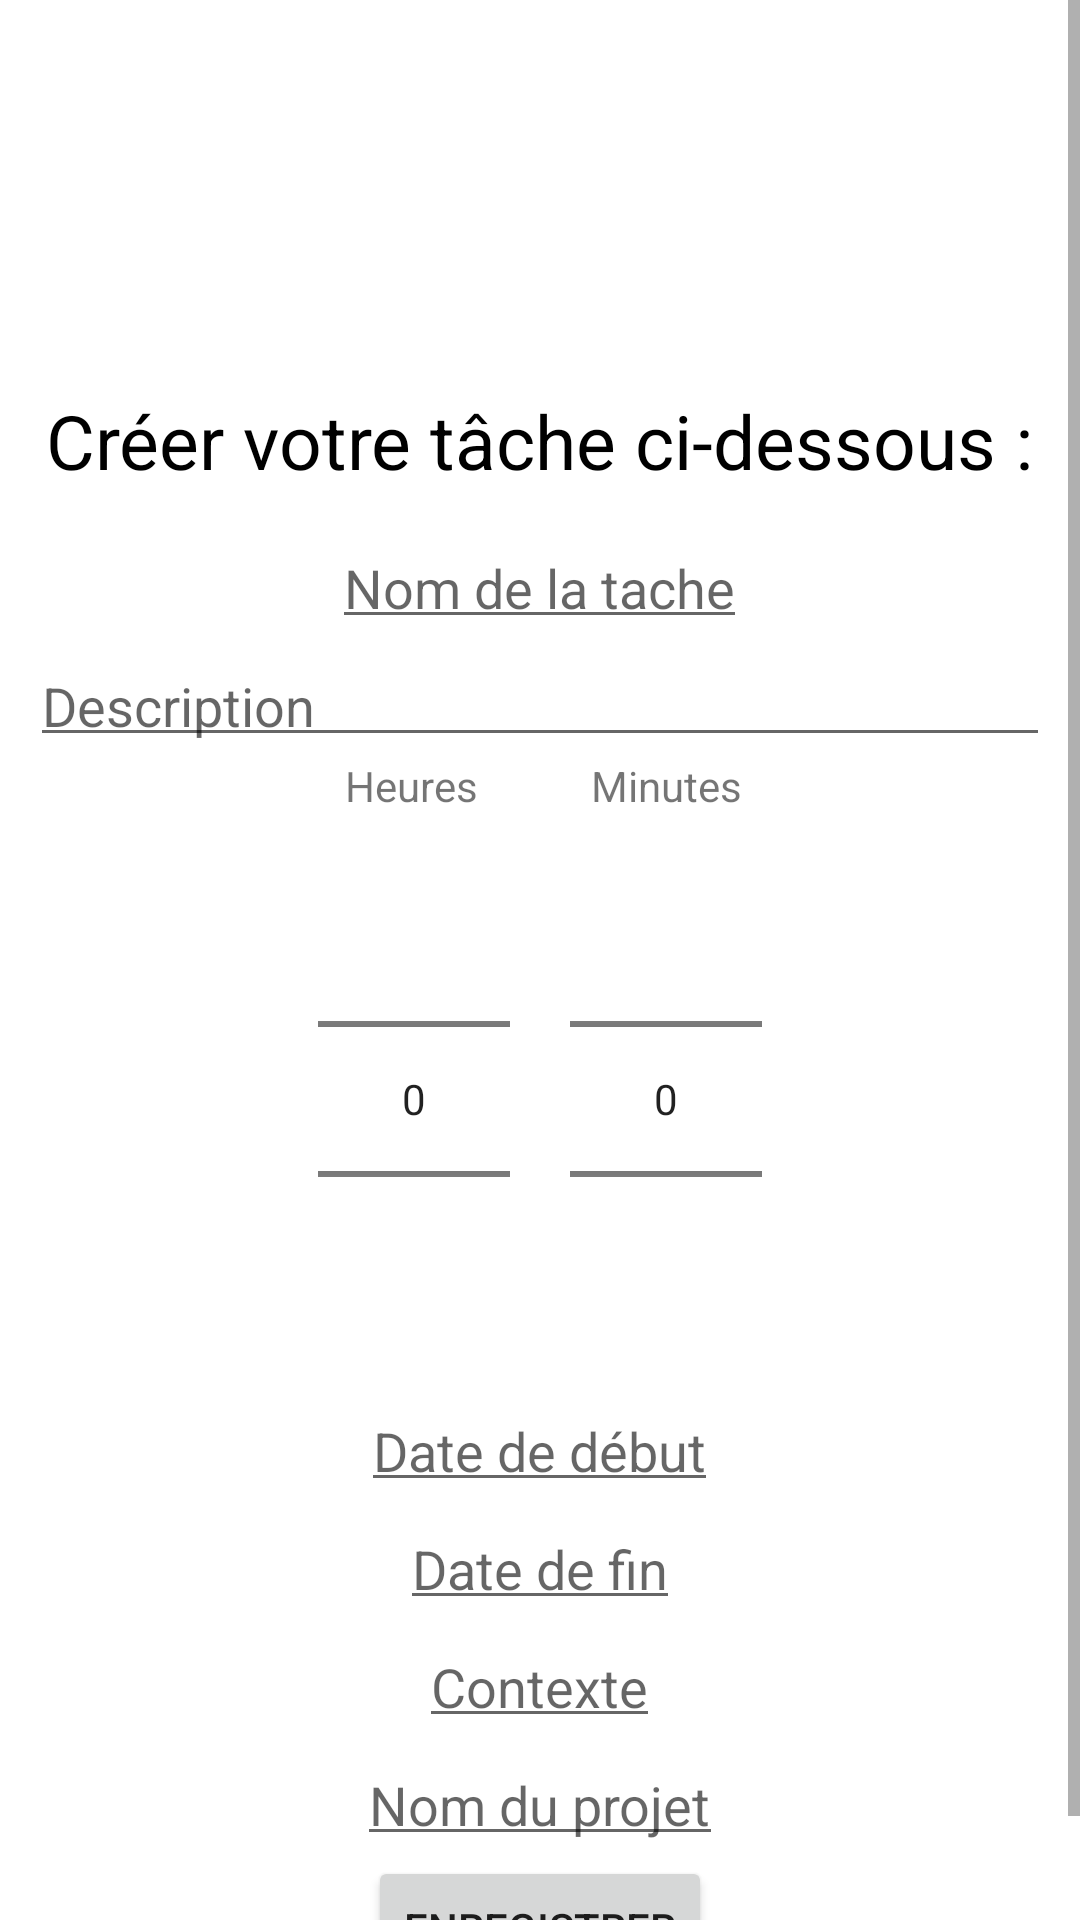

Layout XML and referenced resources for this Android screen:
<!-- AndroidManifest.xml: application theme Theme.GestionDeProjet -->
<!-- res/layout/activity_create_task.xml -->
<?xml version="1.0" encoding="utf-8"?>
<ScrollView xmlns:android="http://schemas.android.com/apk/res/android"
    xmlns:app="http://schemas.android.com/apk/res-auto"
    xmlns:tools="http://schemas.android.com/tools"
    android:layout_width="match_parent"
    android:layout_height="match_parent"
    app:layout_constraintStart_toStartOf="parent"
    app:layout_constraintEnd_toEndOf="parent"
    app:layout_constraintTop_toTopOf="parent"
    app:layout_constraintBottom_toBottomOf="parent">

    <LinearLayout
        android:layout_width="match_parent"
        android:layout_height="wrap_content"
        android:orientation="vertical"
        android:gravity="center"
        android:padding="10dp"
        tools:context=".taskCreateActivity">

        <ImageView
            android:id="@+id/logo_project_management_corp"
            android:layout_width="100dp"
            android:layout_height="100dp"
            android:layout_marginBottom="20dp"
            android:src="@drawable/logo_project_management"
            app:layout_constraintStart_toStartOf="parent"
            app:layout_constraintEnd_toEndOf="parent"
            app:layout_constraintTop_toTopOf="parent"
            app:layout_constraintBottom_toBottomOf="parent"
            android:contentDescription="@string/desc_logo" />

        <TextView
            android:layout_width="wrap_content"
            android:layout_height="wrap_content"
            android:textSize="25sp"
            android:textColor="@color/black"
            android:text="Créer votre tâche ci-dessous :"
            android:paddingBottom="10dp"/>

        <EditText
            android:id="@+id/task_name"
            android:layout_width="wrap_content"
            android:layout_height="wrap_content"
            android:inputType="textVisiblePassword"
            android:hint="Nom de la tache"
            android:paddingBottom="5dp"/>

        <EditText
            android:id="@+id/task_desc"
            android:layout_width="match_parent"
            android:layout_height="wrap_content"
            android:hint="Description"
            android:paddingBottom="5dp"/>

        <LinearLayout
            android:layout_width="wrap_content"
            android:layout_height="wrap_content"
            android:orientation="horizontal"
            android:paddingBottom="5dp">
            <TextView
                android:layout_width="wrap_content"
                android:layout_height="wrap_content"
                android:text="Heures"
                android:layout_marginHorizontal="20dp"/>

            <TextView
                android:layout_width="wrap_content"
                android:layout_height="wrap_content"
                android:text="Minutes"
                android:layout_marginHorizontal="17.5dp"/>
        </LinearLayout>

        <LinearLayout
            android:layout_width="wrap_content"
            android:layout_height="wrap_content"
            android:orientation="horizontal"
            android:paddingBottom="5dp">
            <NumberPicker
                android:id="@+id/task_duration_hour"
                android:layout_width="wrap_content"
                android:layout_height="wrap_content"
                android:layout_marginRight="10dp"/>
            <NumberPicker
                android:id="@+id/task_duration_minutes"
                android:layout_width="wrap_content"
                android:layout_height="wrap_content"
                android:layout_marginLeft="10dp"/>
        </LinearLayout>


        <EditText
            android:id="@+id/task_begin_date"
            android:layout_width="wrap_content"
            android:layout_height="wrap_content"
            android:focusableInTouchMode="false"
            android:hint="Date de début"
            android:paddingBottom="5dp"/>

        <EditText
            android:id="@+id/task_end_date"
            android:layout_width="wrap_content"
            android:layout_height="wrap_content"
            android:focusableInTouchMode="false"
            android:hint="Date de fin"
            android:paddingBottom="5dp"/>

        <EditText
            android:id="@+id/task_context"
            android:layout_width="wrap_content"
            android:layout_height="wrap_content"
            android:inputType="textVisiblePassword"

            android:hint="Contexte"
            android:paddingBottom="5dp"/>

        <AutoCompleteTextView
            android:id="@+id/task_project"
            android:layout_width="wrap_content"
            android:layout_height="wrap_content"
            android:inputType="textVisiblePassword"
            android:hint="Nom du projet"
            android:completionThreshold="1"
            android:paddingBottom="5dp"/>

        <Button
            android:id="@+id/create_task_button"
            android:layout_width="wrap_content"
            android:layout_height="wrap_content"
            android:text="Enregistrer"/>

    </LinearLayout>

</ScrollView>
<!-- resources referenced by this layout -->
<resources>
  <color name="black">#FF000000</color>
  <string name="desc_logo" translatable="false">logo of project management corp.</string>
  <style name="Theme.GestionDeProjet" parent="Theme.MaterialComponents.DayNight.NoActionBar">
          
          <item name="colorPrimary">@color/moderate_blue</item>
          <item name="colorPrimaryVariant">@color/purple_700</item>
          <item name="colorOnPrimary">@color/white</item>
          
          <item name="colorSecondary">@color/teal_200</item>
          <item name="colorSecondaryVariant">@color/teal_700</item>
          <item name="colorOnSecondary">@color/black</item>
          
          <item name="android:statusBarColor" tools:targetApi="l">@color/moderate_blue</item>
          
      </style>
  <color name="moderate_blue">#ff6699cc</color>
  <color name="purple_700">#FF3700B3</color>
  <color name="white">#FFFFFFFF</color>
  <color name="teal_200">#FF03DAC5</color>
  <color name="teal_700">#FF018786</color>
</resources>
